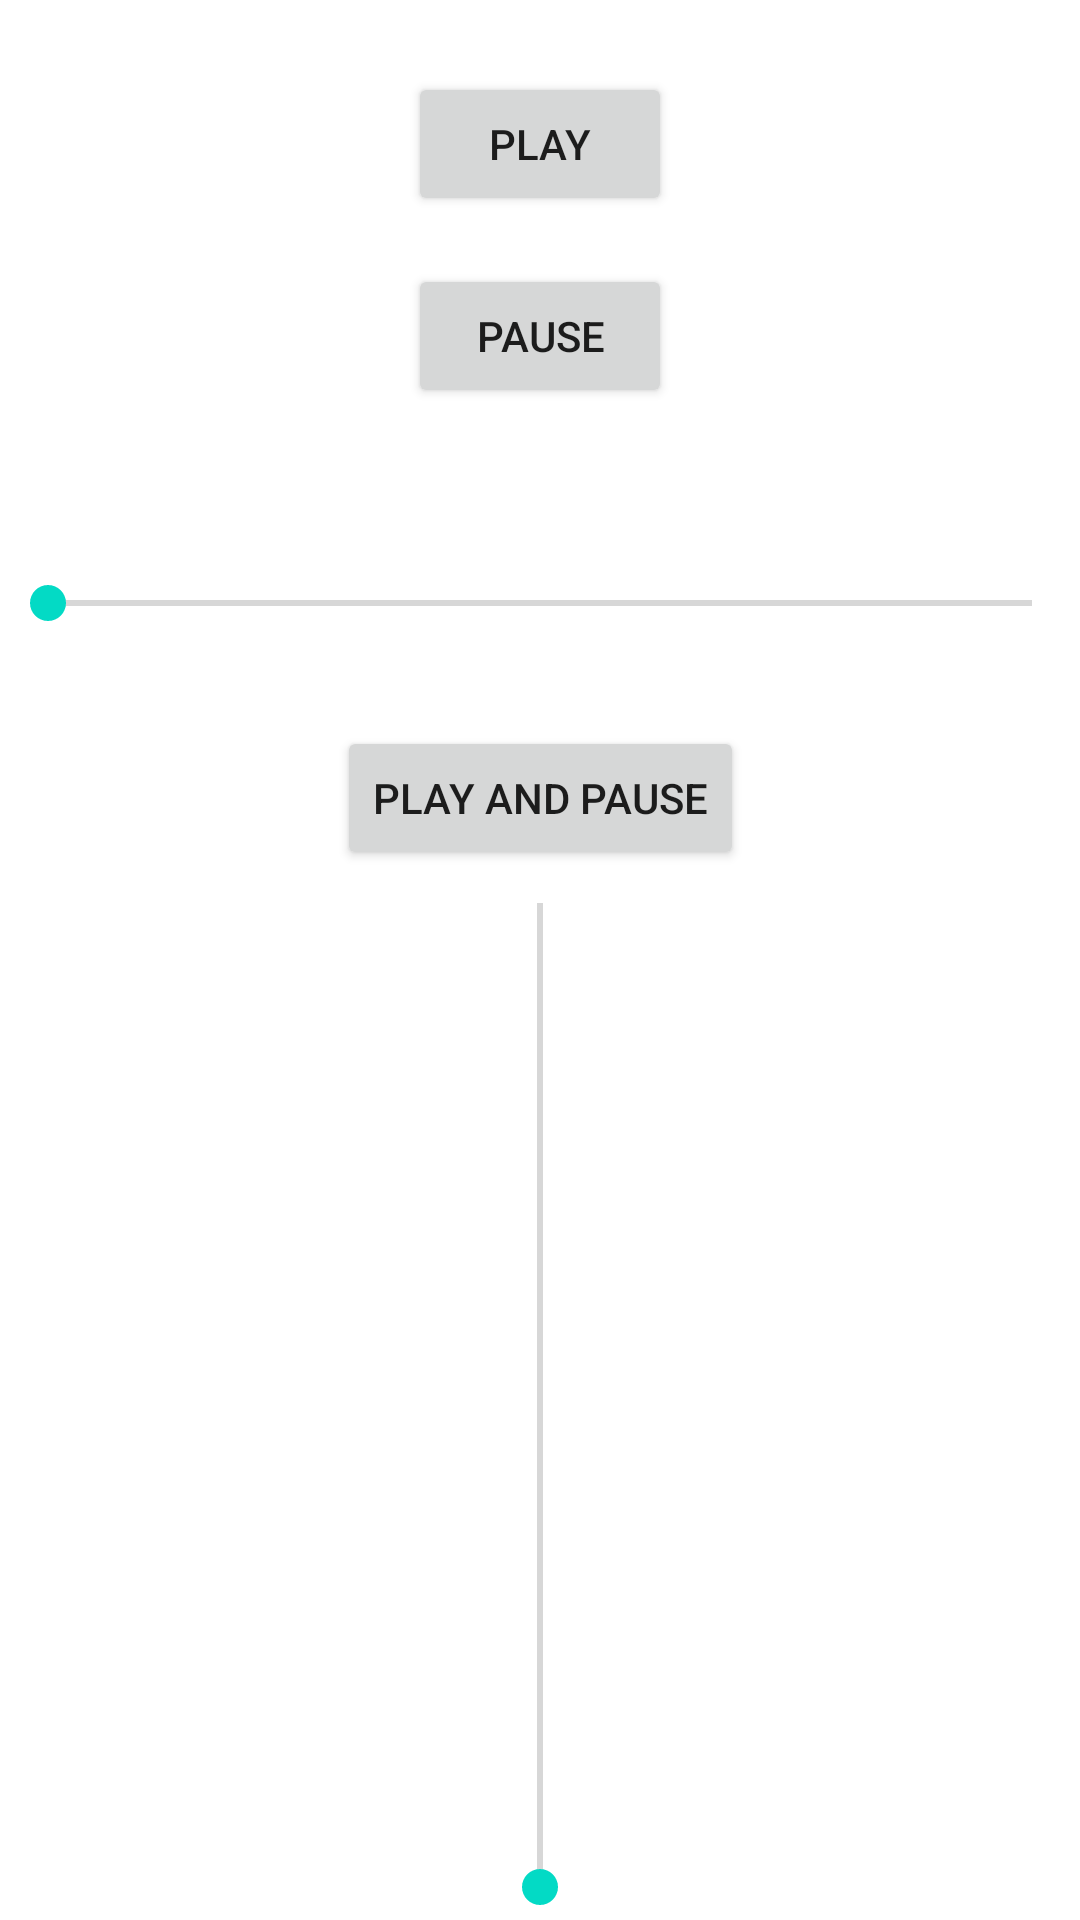

This screen was rendered from an Android layout file. Write that file and the resources it references.
<!-- AndroidManifest.xml: application theme Theme.UdemyTest1 -->
<!-- res/layout/activity_audio_player.xml -->
<?xml version="1.0" encoding="utf-8"?>
<androidx.constraintlayout.widget.ConstraintLayout xmlns:android="http://schemas.android.com/apk/res/android"
    xmlns:app="http://schemas.android.com/apk/res-auto"
    xmlns:tools="http://schemas.android.com/tools"
    android:layout_width="match_parent"
    android:layout_height="match_parent"
    tools:context="com.sajal.assignment.audioPlayer.AudioPlayer">

    <Button
        android:id="@+id/btnPlay"
        android:layout_width="wrap_content"
        android:layout_height="wrap_content"
        android:layout_marginTop="24dp"
        android:text="Play"
        app:layout_constraintEnd_toEndOf="parent"
        app:layout_constraintStart_toStartOf="parent"
        app:layout_constraintTop_toTopOf="parent" />

    <Button
        android:id="@+id/btnPause"
        android:layout_width="wrap_content"
        android:layout_height="wrap_content"
        android:layout_marginTop="16dp"
        android:text="Pause"
        app:layout_constraintEnd_toEndOf="parent"
        app:layout_constraintStart_toStartOf="parent"
        app:layout_constraintTop_toBottomOf="@+id/btnPlay" />

    <SeekBar
        android:id="@+id/musicSeekbar"
        android:layout_width="0dp"
        android:layout_height="wrap_content"
        android:layout_marginTop="56dp"
        app:layout_constraintEnd_toEndOf="parent"
        app:layout_constraintStart_toStartOf="parent"
        app:layout_constraintTop_toBottomOf="@+id/btnPause" />

    <Button
        android:id="@+id/btnPP"
        android:layout_width="wrap_content"
        android:layout_height="wrap_content"
        android:layout_marginTop="32dp"
        android:text="PLAY AND PAUSE"
        app:layout_constraintEnd_toEndOf="parent"
        app:layout_constraintStart_toStartOf="parent"
        app:layout_constraintTop_toBottomOf="@+id/musicSeekbar" />

    <SeekBar
        android:id="@+id/volumeSeekBar"
        android:layout_width="match_parent"
        android:layout_height="wrap_content"
        android:layout_centerInParent="true"
        android:rotation="270"
        app:layout_constraintBottom_toBottomOf="parent"
        app:layout_constraintTop_toBottomOf="@+id/btnPP" />
</androidx.constraintlayout.widget.ConstraintLayout>
<!-- resources referenced by this layout -->
<resources>
  <style name="Theme.UdemyTest1" parent="Theme.MaterialComponents.DayNight.DarkActionBar">
          
          <item name="colorPrimary">@color/purple_500</item>
          <item name="colorPrimaryVariant">@color/purple_700</item>
          <item name="colorOnPrimary">@color/white</item>
          
          <item name="colorSecondary">@color/teal_200</item>
          <item name="colorSecondaryVariant">@color/teal_700</item>
          <item name="colorOnSecondary">@color/black</item>
          
          <item name="android:statusBarColor" tools:targetApi="l">?attr/colorPrimaryVariant</item>
          
      </style>
  <!-- not gathered from this repository: default colours our renderer supplied (Android Studio template values) -->
  <color name="purple_500">#FF6200EE</color>
  <color name="purple_700">#FF3700B3</color>
  <color name="teal_200">#FF03DAC5</color>
  <color name="teal_700">#FF018786</color>
  <color name="black">#FF000000</color>
  <color name="white">#FFFFFFFF</color>
</resources>
